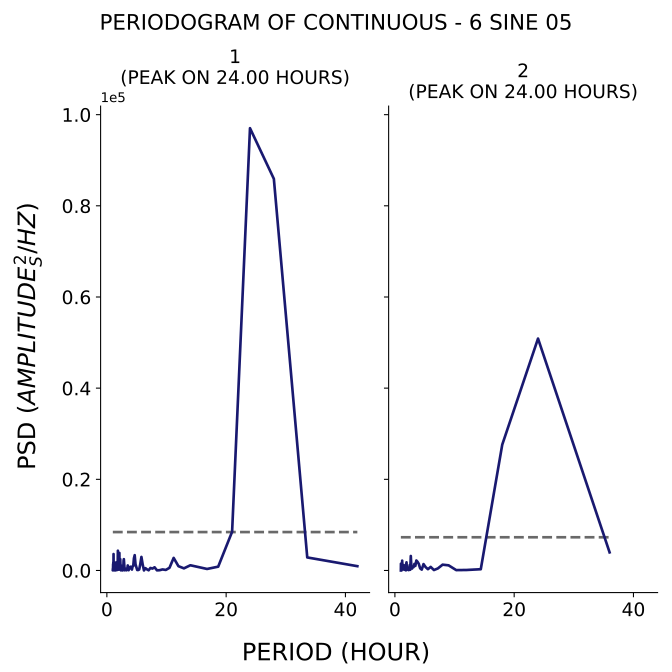

The table this chart was drawn from, first rows:
test, period, psd
1, 42.0, 943.8
1, 33.6, 2860
1, 28.0, 85924
1, 24.0, 97032
1, 21.0, 8496
1, 18.67, 836.3
1, 16.8, 334
1, 15.27, 760
1, 14.0, 1144
1, 12.92, 465.4
1, 12.0, 942.2
1, 11.2, 2760
1, 10.5, 587.5
1, 9.882, 118.2
1, 9.333, 230
1, 8.842, 60.15
1, 8.4, 32.34
1, 8.0, 696.3
1, 7.636, 414.9
1, 7.304, 552.9
1, 7.0, 43.85
1, 6.72, 250.1
1, 6.462, 507.8
1, 6.222, 5.903
1, 6.0, 1354
1, 5.793, 2970
1, 5.6, 1383
1, 5.419, 216
1, 5.25, 97.7
1, 5.091, 101
1, 4.941, 757.6
1, 4.8, 1362
1, 4.667, 3356
1, 4.541, 2682
1, 4.421, 982.3
1, 4.308, 899.3
1, 4.2, 199.9
1, 4.098, 389.9
1, 4.0, 823.3
1, 3.907, 602.9
1, 3.818, 741.3
1, 3.733, 533.1
1, 3.652, 63.15
1, 3.574, 673.2
1, 3.5, 1103
1, 3.429, 296.6
1, 3.36, 281.5
1, 3.294, 45.57
1, 3.231, 247.8
1, 3.17, 394.8
1, 3.111, 338.3
1, 3.055, 213.4
1, 3.0, 38.98
1, 2.947, 637.2
1, 2.897, 1631
1, 2.847, 2479
1, 2.8, 2126
1, 2.754, 269
1, 2.71, 69.2
1, 2.667, 32.01
... 176 more rows
